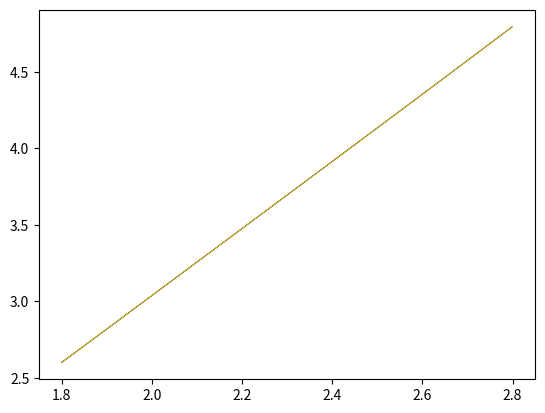

Reproduce this figure in Python.
import math

import matplotlib.pyplot as plt
import numpy as np


def f(x, y):
    return x + math.cos(y / 2.2)


def fun_an(x):
    return 2 * math.exp(x) - x - 1


def eiler(f, a, b, y0, n):
    h = (b - a) / n
    x = [k for k in range(n + 1)]
    y = [k for k in range(n + 1)]
    x[0] = a
    y[0] = y0
    for i in range(n):
        x[i + 1] = x[i] + h
        ypr = y[i] + h / 2 * f(x[i], y[i])
        y[i + 1] = y[i] + h * f(x[i] + h / 2, ypr)

    return x, y


def kut(f, a, b, y0, n):
    h = (b - a) / n
    x = [k for k in range(n + 1)]
    y = [k for k in range(n + 1)]
    x[0] = a
    y[0] = y0
    for i in range(n):
        x[i + 1] = x[i] + h
        k1 = h * f(x[i], y[i])
        k2 = h * f(x[i] + h / 2, y[i] + k1 / 2)
        k3 = h * f(x[i] + h / 2, y[i] + k2 / 2)
        k4 = h * f(x[i] + h, y[i] + k3)
        y[i + 1] = y[i] + 1 / 6 * (k1 + 2 * k2 + 2 * k3 + k4)
    return x, y


def met_adam_bosh(fun, a, b, y0, n):
    h = (b - a) / n
    x = [x for x in range(n + 1)]
    y = [x for x in range(n + 1)]
    f = [x for x in range(n + 1)]
    x[0] = a
    y[0] = y0
    f[0] = fun(x[0], y[0])
    for i in range(3):
        x[i + 1] = x[i] + h
        k1 = h * f[i]
        k2 = h * fun(x[i] + h / 2, y[i] + k1 / 2)
        k3 = h * fun(x[i] + h / 2, y[i] + k2 / 2)
        k4 = h * fun(x[i] + h, y[i] + k3)
        y[i + 1] = y[i] + 1 / 6 * (k1 + 2 * k2 + 2 * k3 + k4)
        f[i + 1] = fun(x[i + 1], y[i + 1])
    for i in range(3, n):
        x[i + 1] = x[i] + h
        y[i + 1] = y[i] + h / 24 * (55 * f[i] - 59 * f[i - 1] +
                                    37 * f[i - 2] - 9 * f[i - 3])
        f[i + 1] = fun(x[i + 1], y[i + 1])
    return x, y


def met_adam_multon(fun, a, b, y0, n):
    h = (b - a) / n
    x = [x for x in range(n + 1)]
    y = [x for x in range(n + 1)]
    f = [x for x in range(n + 1)]
    x[0] = a
    y[0] = y0
    f[0] = fun(x[0], y[0])
    for i in range(3):
        x[i + 1] = x[i] + h
        k1 = h * f[i]
        k2 = h * fun(x[i] + h / 2, y[i] + k1 / 2)
        k3 = h * fun(x[i] + h / 2, y[i] + k2 / 2)
        k4 = h * fun(x[i] + h, y[i] + k3)
        y[i + 1] = y[i] + 1 / 6 * (k1 + 2 * k2 + 2 * k3 + k4)
        f[i + 1] = fun(x[i + 1], y[i + 1])
    for i in range(3, n):
        x[i + 1] = x[i] + h
        ypred = y[i] + h / 24 * (55 * f[i] - 59 * f[i - 1] +
                                 37 * f[i - 2] - 9 * f[i - 3])
        fpred = fun(x[i + 1], ypred)
        y[i + 1] = y[i] + h / 24 * (9 * fpred + 19 * f[i] - 5 * f[i - 1] + f[i - 2])
        f[i + 1] = fun(x[i + 1], y[i + 1])
    return x, y


def main():
    a = 1.8
    b = 2.8
    y0 = 2.6
    n = 30
    x1, y1 = eiler(f, a, b, y0, n)
    print(x1)
    print(y1)

    x2, y2 = kut(f, a, b, y0, n)
    print(x2)
    print(y2)

    x3, y3 = met_adam_multon(f, a, b, y0, n)
    print(x3)
    print(y3)

    x4, y4 = met_adam_bosh(f, a, b, y0, n)
    print(x4)
    print(y4)
    x0 = np.linspace(x1[0], x1[n])
    y0 = list()
    for i in x0:
        y0.append(fun_an(i))
    plt.plot(x1, y1, color="blue", lw=0.5)
    plt.plot(x2, y2, color="red", lw=0.5)
    plt.plot(x3, y3, color="black", lw=0.5)
    plt.plot(x4, y4, color="yellow", lw=0.5)

    plt.show()


main()
